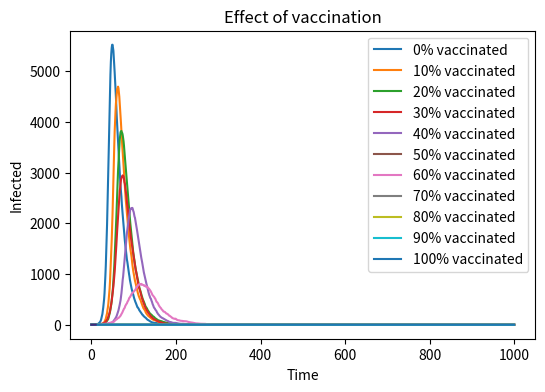

Source code (Python):
#import neccessary libraries
import numpy as np
import matplotlib . pyplot as plt
from matplotlib import cm

# add vaccinated person to the population
N=10000
β=0.3 
Ɣ=0.05

vaccinated_rate=[0,0.1,0.2,0.3,0.4,0.5,0.6,0.7,0.8,0.9,1]#add different rate of vaccinated using list

plt.figure (figsize =(6 ,4) , dpi =150)

for v in vaccinated_rate:
    vaccinated=int((N-1)*v)#change vaccinated to int in case of float
    Infected=1
    Susceptible=N-1-vaccinated
    Recovered=0


#create arrays for infected people
    Infected_list=[Infected]

#Recovered=[]is not true!
#loop over 1000time points
#calculate the ptobability of infetion
#pick susceptible individuals at random to become infected
#pick infected individuals at random to become recovered
#assign new values to the variables
#add new output to the arrays
    num_loop=1000
    for i in range(num_loop):
        infected_prob=β*Infected/N
        new_infected=np.random.choice([0,1],size=Susceptible,p=[1-infected_prob,infected_prob]).sum()
        new_recovered=np.random.choice([0,1],size=Infected,p=[1-Ɣ,Ɣ]).sum()
        Susceptible-=new_infected
        Recovered+=new_recovered
        Infected=Infected+new_infected-new_recovered
        Infected_list.append(Infected)
    plt.plot(Infected_list, label=f"{int(v*100)}% vaccinated")

plt.plot (vaccinated_rate,color=cm.viridis(30))
plt.xlabel("Time")
plt.ylabel("Infected")
plt.title("Effect of vaccination")
plt.legend()
plt.show()
